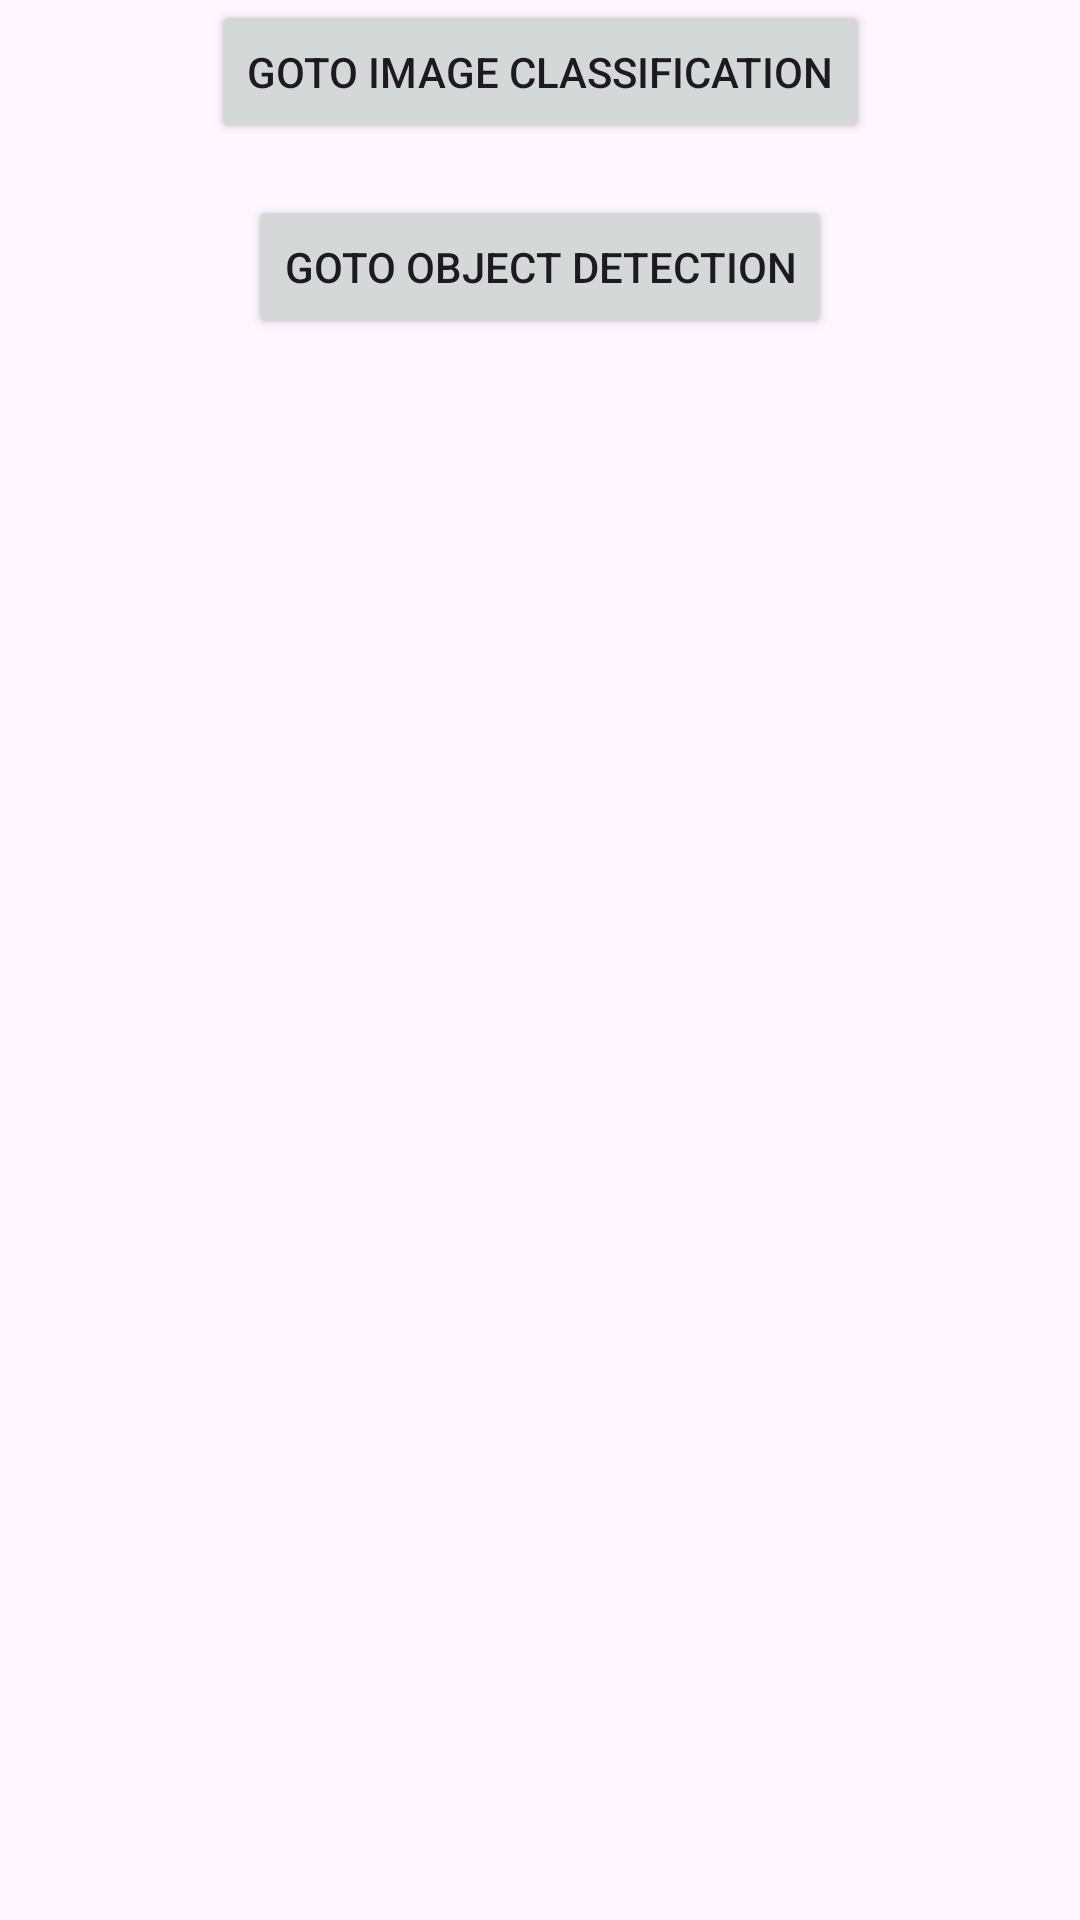

Write the Android layout XML for this screen, with the resource values it uses.
<!-- AndroidManifest.xml: application theme Theme.ObjTranslator -->
<!-- res/layout/activity_guest.xml -->
<?xml version="1.0" encoding="utf-8"?>
<androidx.constraintlayout.widget.ConstraintLayout xmlns:android="http://schemas.android.com/apk/res/android"
    xmlns:app="http://schemas.android.com/apk/res-auto"
    xmlns:tools="http://schemas.android.com/tools"
    android:layout_width="match_parent"
    android:layout_height="match_parent"
    tools:context=".main.MainActivity">

    <Button
        android:id="@+id/imgClassifyBtn"
        android:layout_width="wrap_content"
        android:layout_height="wrap_content"
        android:onClick="onGotoImageActivity"
        android:text="Goto Image Classification"
        app:layout_constraintEnd_toEndOf="parent"
        app:layout_constraintStart_toStartOf="parent"
        tools:layout_editor_absoluteY="210dp" />
    <Button
        android:id="@+id/objDetectBtn"
        android:layout_width="wrap_content"
        android:layout_height="wrap_content"
        android:layout_marginTop="17dp"
        android:onClick="onGotoObjectDetection"
        android:text="Goto Object Detection"
        app:layout_constraintEnd_toEndOf="parent"
        app:layout_constraintStart_toStartOf="parent"
        app:layout_constraintTop_toBottomOf="@+id/imgClassifyBtn" />


</androidx.constraintlayout.widget.ConstraintLayout>
<!-- resources referenced by this layout -->
<resources>
  <style name="Theme.ObjTranslator" parent="Base.Theme.ObjTranslator" />
  <style name="Base.Theme.ObjTranslator" parent="Theme.Material3.DayNight.NoActionBar">
          
          
      </style>
</resources>
